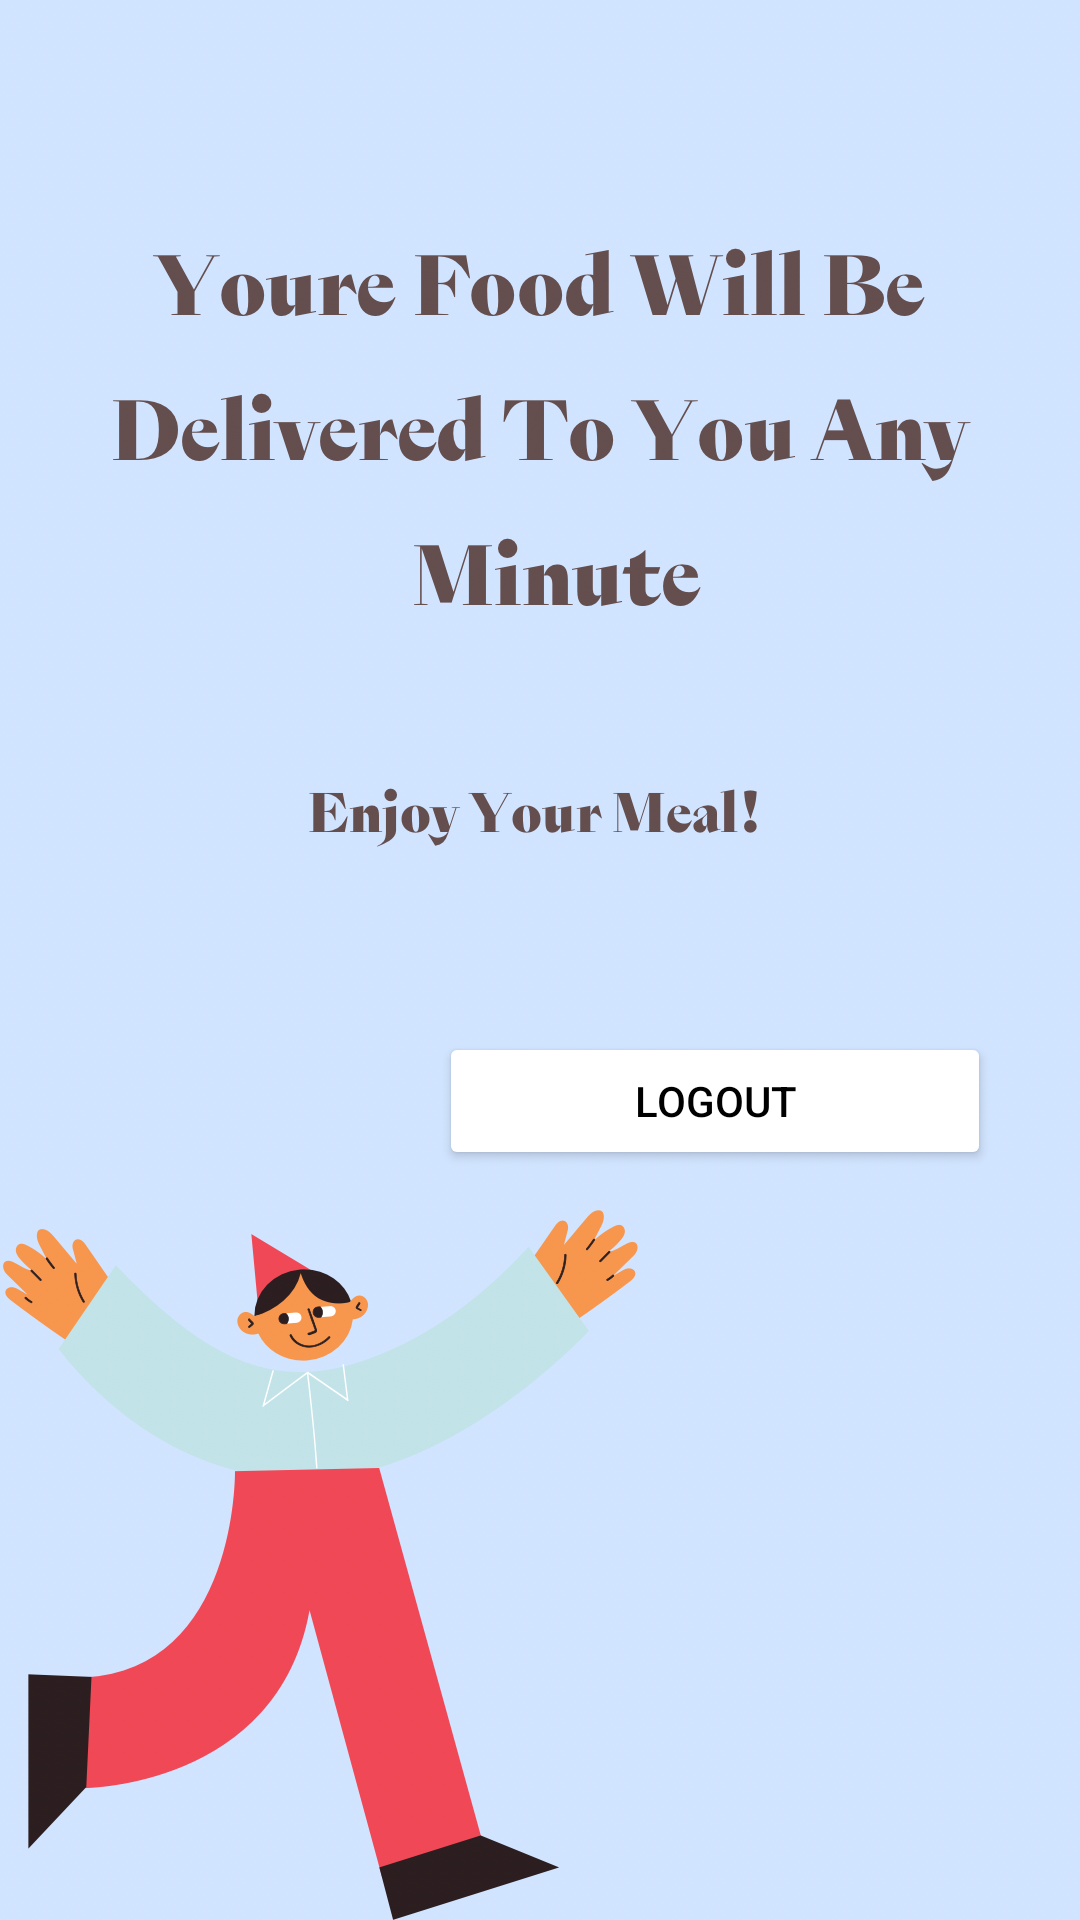

Produce the Android XML layout that renders to this screen, including the resource entries it uses.
<!-- AndroidManifest.xml: application theme Theme.CanWe -->
<!-- res/layout/activity_thankyou.xml -->
<?xml version="1.0" encoding="utf-8"?>
<androidx.constraintlayout.widget.ConstraintLayout
    xmlns:android="http://schemas.android.com/apk/res/android"
    xmlns:app="http://schemas.android.com/apk/res-auto"
    xmlns:tools="http://schemas.android.com/tools"
    android:layout_width="match_parent"
    android:layout_height="match_parent"
    android:background="@drawable/than"
    tools:context=".ThankyouActivity">

    <Button
        android:id="@+id/logBtn"
        android:layout_width="184dp"
        android:layout_height="46dp"
        android:backgroundTint="@color/white"
        android:onClick="go"
        android:text="logout"
        android:textColor="@color/black"
        app:layout_constraintBottom_toBottomOf="parent"
        app:layout_constraintEnd_toEndOf="parent"
        app:layout_constraintHorizontal_bias="0.832"
        app:layout_constraintStart_toStartOf="parent"
        app:layout_constraintTop_toTopOf="parent"
        app:layout_constraintVertical_bias="0.579" />


</androidx.constraintlayout.widget.ConstraintLayout>
<!-- resources referenced by this layout -->
<resources>
  <color name="black">#FF000000</color>
  <color name="white">#FFFFFFFF</color>
  <!-- drawable than: png bitmap (drawable, 394317 bytes) -->
  <style name="Theme.CanWe" parent="Theme.MaterialComponents.DayNight.NoActionBar">
          
          <item name="colorPrimary">@color/gray </item>
          <item name="colorPrimaryVariant">@color/gray </item>
          <item name="colorOnPrimary">@color/white</item>
          
          <item name="colorSecondary">@color/teal_200</item>
          <item name="colorSecondaryVariant">@color/teal_700</item>
          <item name="colorOnSecondary">@color/black</item>
          
          <item name="android:statusBarColor">?attr/colorPrimaryVariant</item>
          
      </style>
  <color name="gray">#808080</color>
  <color name="teal_200">#FF03DAC5</color>
  <color name="teal_700">#FF018786</color>
</resources>
